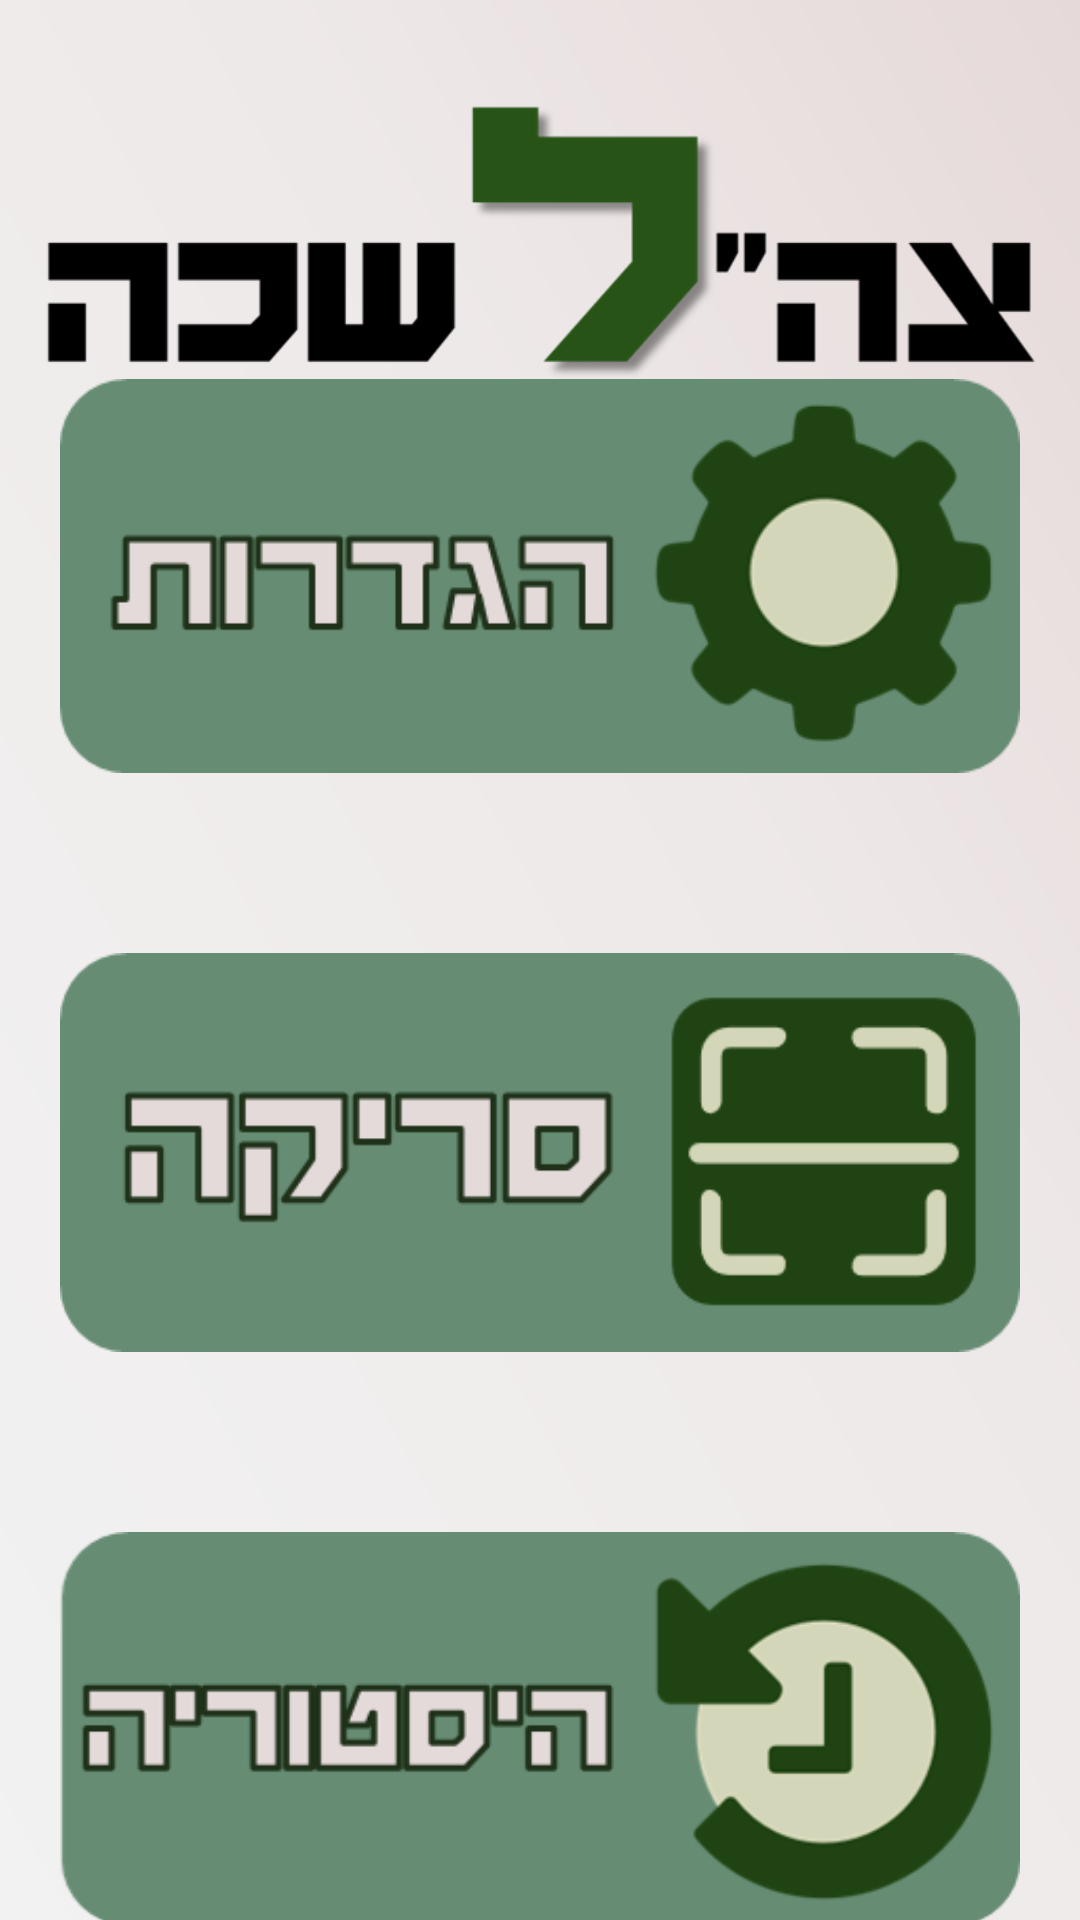

Layout XML and referenced resources for this Android screen:
<!-- AndroidManifest.xml: application theme Theme.LishcaAutoInvities -->
<!-- res/layout/activity_choose.xml -->
<?xml version="1.0" encoding="utf-8"?>
<androidx.constraintlayout.widget.ConstraintLayout xmlns:android="http://schemas.android.com/apk/res/android"
    xmlns:app="http://schemas.android.com/apk/res-auto"
    xmlns:tools="http://schemas.android.com/tools"
    android:layout_width="match_parent"
    android:layout_height="match_parent"
    android:background="@drawable/idfficebc"
    tools:context=".ChooseActivity">

    <ImageView
        android:id="@+id/logo"
        android:layout_width="336dp"
        android:layout_height="129dp"
        android:layout_marginStart="10dp"
        android:layout_marginTop="16dp"
        android:layout_marginEnd="10dp"
        app:layout_constraintBottom_toTopOf="@+id/tableLayout"
        app:layout_constraintEnd_toEndOf="parent"
        app:layout_constraintHorizontal_bias="0.492"
        app:layout_constraintStart_toStartOf="parent"
        app:layout_constraintTop_toTopOf="parent"
        app:srcCompat="@drawable/idficelogo" />

    <LinearLayout
        android:id="@+id/linerlayout"
        android:layout_width="wrap_content"
        android:layout_height="wrap_content"
        android:layout_marginStart="30dp"
        android:layout_marginTop="33dp"
        android:layout_marginEnd="30dp"
        android:layout_marginBottom="50dp"
        android:orientation="vertical"
        android:padding="20dp"
        app:layout_constraintBottom_toBottomOf="parent"
        app:layout_constraintEnd_toEndOf="parent"
        app:layout_constraintStart_toStartOf="parent"
        app:layout_constraintTop_toBottomOf="@+id/logo">

        <ImageButton
            android:id="@+id/settingsbtn"
            android:layout_width="wrap_content"
            android:layout_height="wrap_content"
            android:adjustViewBounds="true"
            android:background="@android:color/transparent"
            android:cropToPadding="false"
            android:scaleType="fitXY"
            app:srcCompat="@drawable/animatedsettingsbtn" />

        <ImageButton
            android:id="@+id/scanbtn"
            android:layout_width="wrap_content"
            android:layout_height="133dp"
            android:layout_marginTop="60dp"
            android:layout_marginBottom="60dp"
            android:background="@android:color/transparent"
            android:cropToPadding="false"
            android:scaleType="fitXY"
            app:srcCompat="@drawable/animatedscanbtn"
            tools:adjustViewBounds="true" />

        <ImageButton
            android:id="@+id/historybtn"
            android:layout_width="wrap_content"
            android:layout_height="wrap_content"
            android:adjustViewBounds="true"
            android:background="@android:color/transparent"
            android:cropToPadding="false"
            android:scaleType="fitXY"
            app:srcCompat="@drawable/animatedhistorybtn" />
    </LinearLayout>
</androidx.constraintlayout.widget.ConstraintLayout>
<!-- resources referenced by this layout -->
<resources>
  <!-- drawable animatedhistorybtn (drawable) -->
  <?xml version="1.0" encoding="utf-8"?>
  <selector xmlns:android="http://schemas.android.com/apk/res/android">
      <item android:state_pressed="true" android:drawable="@drawable/historybtnclicked"/>
      <item android:drawable="@drawable/historybtn"/>
  </selector>
  <!-- drawable animatedscanbtn (drawable) -->
  <?xml version="1.0" encoding="utf-8"?>
  <selector xmlns:android="http://schemas.android.com/apk/res/android">
      <item android:state_pressed="true" android:drawable="@drawable/scanbtnclicked"/>
      <item android:drawable="@drawable/scanbtn"/>
  </selector>
  <!-- drawable animatedsettingsbtn (drawable) -->
  <?xml version="1.0" encoding="utf-8"?>
  <selector xmlns:android="http://schemas.android.com/apk/res/android">
      <item android:state_pressed="true" android:drawable="@drawable/settingsbtnclicked"/>
      <item android:drawable="@drawable/settingsbtn"/>
  </selector>
  <!-- drawable idfficebc: png bitmap (drawable, 88850 bytes) -->
  <!-- drawable idficelogo: png bitmap (drawable, 11606 bytes) -->
  <style name="Theme.LishcaAutoInvities" parent="Theme.MaterialComponents.DayNight.DarkActionBar">
          
          <item name="colorPrimary">@color/purple_500</item>
          <item name="colorPrimaryVariant">@color/purple_700</item>
          <item name="colorOnPrimary">@color/white</item>
          
          <item name="colorSecondary">@color/teal_200</item>
          <item name="colorSecondaryVariant">@color/teal_700</item>
          <item name="colorOnSecondary">@color/black</item>
          
          <item name="android:statusBarColor">?attr/colorPrimaryVariant</item>
          
      </style>
  <!-- drawable historybtnclicked: png bitmap (drawable, 14513 bytes) -->
  <!-- drawable historybtn: png bitmap (drawable, 15023 bytes) -->
  <!-- drawable scanbtnclicked: png bitmap (drawable, 11411 bytes) -->
  <!-- drawable scanbtn: png bitmap (drawable, 3522 bytes) -->
  <!-- drawable settingsbtnclicked: png bitmap (drawable, 26299 bytes) -->
  <!-- drawable settingsbtn: png bitmap (drawable, 12018 bytes) -->
  <color name="purple_500">#FF6200EE</color>
  <color name="purple_700">#FF3700B3</color>
  <color name="white">#FFFFFFFF</color>
  <color name="teal_200">#FF03DAC5</color>
  <color name="teal_700">#FF018786</color>
  <color name="black">#FF000000</color>
</resources>
